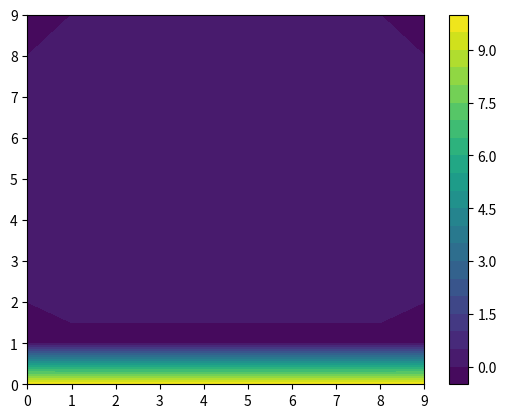

Recreate this plot in Python.
import numpy as np
from scipy.sparse.linalg import cg, gmres, LinearOperator
import matplotlib.pyplot as plt

N = 10
N2 = N*N
shape = (N, N)
dx = 0.1
dy = 0.1
ni, nj = shape
top_ids = np.arange(0,N)
bot_ids = np.arange(N*(N-1), N*N)
left_ids = np.arange(0, N*N, N)
right_ids = np.arange(N-1, N*N, N)
boundary_ids = np.unique(np.concatenate([top_ids, bot_ids, left_ids, right_ids]))
all_ids = np.arange(N2)
interior_ids = np.setdiff1d(all_ids, boundary_ids)

L = np.eye(N2, N2) * (-2 / dx**2 - 2 / dy**2)
L += (np.eye(N2, N2, -1) + np.eye(N2, N2, 1)) / dx**2
L += (np.eye(N2, N2, -(N)) + np.eye(N2, N2, (N))) / dy**2

rhs = np.zeros(shape = np.prod(shape))
rhs[top_ids] = 10
dt = 0.01
# ## lambda d^2/dxdx F(t) = (F(t) - F(t-1)) / dt
I = np.eye(N2, N2)
diff = 0.01
A = -diff * L - I /dt
A[boundary_ids, :] = 0
A[boundary_ids, boundary_ids] = 1
prev_x = np.zeros_like(rhs)
F = np.zeros(N2)
F[interior_ids] = 5.0

def matvec(x: np.ndarray) -> np.ndarray:
    out = np.zeros_like(x)
    out = A @ x
    return out
linop = LinearOperator(shape=(A.shape), matvec=matvec, dtype=float)

prev_x = np.zeros_like(rhs)
direct_res = []
for t in np.arange(0.01, 1.01, dt):
    rhs = prev_x.copy() / dt - F
    rhs[top_ids] = 10
    prev_x = np.linalg.solve(A, rhs)
    direct_res.append(prev_x)

prev_x = np.zeros_like(rhs)
cg_res = []
for t in np.arange(0.01, 1.01, dt):
    rhs = prev_x.copy() / dt - F
    rhs[top_ids] = 10
    prev_x, info = gmres(linop, rhs, maxiter=100, rtol = 1e-8)
    cg_res.append(prev_x)

import matplotlib.animation as animation

fields = [u.reshape((N, N)) for u in cg_res]
vmin = min(f.min() for f in fields)
vmax = max(f.max() for f in fields)

fig, ax = plt.subplots()
cont = ax.contourf(fields[0], levels=20)
cbar = fig.colorbar(cont, ax=ax)

def update(frame):
    ax.clear()
    ax.contourf(fields[frame], levels=20)
    ax.set_title(f"t = {frame * dt:.2f}")

ani = animation.FuncAnimation(
    fig,
    update,
    frames=len(fields),
    interval=100,
    blit=False
)

plt.show()
